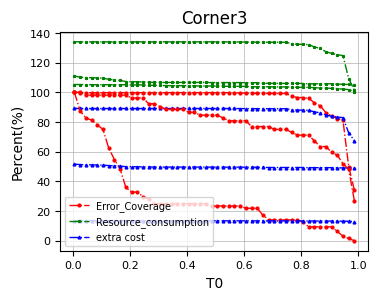

Reproduce this figure in Python.
import numpy as np

import matplotlib.pyplot as plt

###Corner1
error_coverage_list1 = [1.0, 0.9974747474747475, 0.9974747474747475, 0.9974747474747475, 0.9974747474747475, 0.9974747474747475, 0.9974747474747475, 0.9974747474747475, 0.9974747474747475, 0.9974747474747475, 0.9974747474747475, 0.9974747474747475, 0.9974747474747475, 0.9974747474747475, 0.9974747474747475, 0.9974747474747475, 0.9974747474747475, 0.9974747474747475, 0.9974747474747475, 0.9974747474747475, 0.9974747474747475, 0.9974747474747475, 0.9974747474747475, 0.9974747474747475, 0.9974747474747475, 0.9974747474747475, 0.9974747474747475, 0.9974747474747475, 0.9974747474747475, 0.9949494949494949, 0.9949494949494949, 0.9949494949494949, 0.9924242424242424, 0.9924242424242424, 0.9924242424242424, 0.9924242424242424, 0.9924242424242424, 0.9924242424242424, 0.9747474747474747, 0.9646464646464646, 0.9646464646464646, 0.9595959595959596, 0.9292929292929293, 0.9090909090909091, 0.8636363636363636, 0.8409090909090909, 0.8232323232323232, 0.8106060606060606, 0.5, 0.3409090909090909]
resource_consumption_list1 = [1.3408521303258145, 1.3395989974937343, 1.3395989974937343, 1.3395989974937343, 1.3395989974937343, 1.3395989974937343, 1.3395989974937343, 1.3395989974937343, 1.3395989974937343, 1.3395989974937343, 1.3395989974937343, 1.3395989974937343, 1.3395989974937343, 1.3395989974937343, 1.3395989974937343, 1.3395989974937343, 1.3395989974937343, 1.3395989974937343, 1.3395989974937343, 1.3395989974937343, 1.3395989974937343, 1.3395989974937343, 1.3395989974937343, 1.3395989974937343, 1.3395989974937343, 1.3395989974937343, 1.3395989974937343, 1.3395989974937343, 1.3395989974937343, 1.3383458646616542, 1.3383458646616542, 1.3383458646616542, 1.337092731829574, 1.337092731829574, 1.337092731829574, 1.337092731829574, 1.337092731829574, 1.337092731829574, 1.3283208020050126, 1.3233082706766917, 1.3233082706766917, 1.3208020050125313, 1.305764411027569, 1.2957393483709274, 1.2731829573934836, 1.2619047619047619, 1.2531328320802004, 1.2468671679197996, 1.0927318295739348, 1.0137844611528821]
extra_cost_list1 = [0.8916666666666667, 0.8908333333333334, 0.8908333333333334, 0.8908333333333334, 0.8908333333333334, 0.8908333333333334, 0.8908333333333334, 0.8908333333333334, 0.8908333333333334, 0.8908333333333334, 0.8908333333333334, 0.8908333333333334, 0.8908333333333334, 0.8908333333333334, 0.8908333333333334, 0.8908333333333334, 0.8908333333333334, 0.8908333333333334, 0.8908333333333334, 0.8908333333333334, 0.8908333333333334, 0.8908333333333334, 0.8908333333333334, 0.8908333333333334, 0.8908333333333334, 0.8908333333333334, 0.8908333333333334, 0.8908333333333334, 0.8908333333333334, 0.89, 0.89, 0.89, 0.8891666666666667, 0.8891666666666667, 0.8891666666666667, 0.8891666666666667, 0.8891666666666667, 0.8891666666666667, 0.8833333333333333, 0.88, 0.88, 0.8783333333333333, 0.8683333333333333, 0.8616666666666667, 0.8466666666666667, 0.8391666666666666, 0.8333333333333334, 0.8291666666666667, 0.7266666666666667, 0.6741666666666667]


#Corner2

error_coverage_list2 = [1.0, 0.875, 0.828125, 0.8125, 0.78125, 0.75, 0.625, 0.546875, 0.484375, 0.359375, 0.328125, 0.328125, 0.296875, 0.28125, 0.25, 0.25, 0.25, 0.25, 0.25, 0.25, 0.25, 0.25, 0.25, 0.25, 0.234375, 0.234375, 0.234375, 0.234375, 0.234375, 0.234375, 0.21875, 0.21875, 0.21875, 0.171875, 0.140625, 0.140625, 0.140625, 0.140625, 0.140625, 0.140625, 0.125, 0.09375, 0.09375, 0.09375, 0.09375, 0.09375, 0.0625, 0.03125, 0.015625, 0.0]
resource_consumption_list2 = [1.109221128021486, 1.1020590868397493, 1.099373321396598, 1.098478066248881, 1.0966875559534468, 1.0948970456580125, 1.0877350044762757, 1.0832587287376902, 1.0796777081468218, 1.072515666965085, 1.070725156669651, 1.070725156669651, 1.0689346463742166, 1.0680393912264996, 1.0662488809310653, 1.0662488809310653, 1.0662488809310653, 1.0662488809310653, 1.0662488809310653, 1.0662488809310653, 1.0662488809310653, 1.0662488809310653, 1.0662488809310653, 1.0662488809310653, 1.0653536257833482, 1.0653536257833482, 1.0653536257833482, 1.0653536257833482, 1.0653536257833482, 1.0653536257833482, 1.0644583706356312, 1.0644583706356312, 1.0644583706356312, 1.0617726051924798, 1.0599820948970458, 1.0599820948970458, 1.0599820948970458, 1.0599820948970458, 1.0599820948970458, 1.0599820948970458, 1.0590868397493285, 1.0572963294538944, 1.0572963294538944, 1.0572963294538944, 1.0572963294538944, 1.0572963294538944, 1.05550581915846, 1.053715308863026, 1.052820053715309, 1.0519247985675917]
extra_cost_list2 = [0.51625, 0.5129166666666667, 0.5116666666666667, 0.51125, 0.5104166666666666, 0.5095833333333334, 0.50625, 0.5041666666666667, 0.5025, 0.49916666666666665, 0.49833333333333335, 0.49833333333333335, 0.4975, 0.4970833333333333, 0.49625, 0.49625, 0.49625, 0.49625, 0.49625, 0.49625, 0.49625, 0.49625, 0.49625, 0.49625, 0.49583333333333335, 0.49583333333333335, 0.49583333333333335, 0.49583333333333335, 0.49583333333333335, 0.49583333333333335, 0.49541666666666667, 0.49541666666666667, 0.49541666666666667, 0.49416666666666664, 0.49333333333333335, 0.49333333333333335, 0.49333333333333335, 0.49333333333333335, 0.49333333333333335, 0.49333333333333335, 0.49291666666666667, 0.4920833333333333, 0.4920833333333333, 0.4920833333333333, 0.4920833333333333, 0.4920833333333333, 0.49125, 0.49041666666666667, 0.49, 0.4895833333333333]

#Corner3
error_coverage_list3 = [1.0, 1.0, 0.9807692307692307, 0.9807692307692307, 0.9807692307692307, 0.9807692307692307, 0.9807692307692307, 0.9807692307692307, 0.9807692307692307, 0.9807692307692307, 0.9615384615384616, 0.9615384615384616, 0.9615384615384616, 0.9230769230769231, 0.9230769230769231, 0.9038461538461539, 0.8846153846153846, 0.8846153846153846, 0.8846153846153846, 0.8846153846153846, 0.8653846153846154, 0.8653846153846154, 0.8461538461538461, 0.8461538461538461, 0.8461538461538461, 0.8461538461538461, 0.8269230769230769, 0.8076923076923077, 0.8076923076923077, 0.8076923076923077, 0.8076923076923077, 0.7692307692307693, 0.7692307692307693, 0.7692307692307693, 0.7692307692307693, 0.75, 0.75, 0.75, 0.7307692307692307, 0.7115384615384616, 0.7115384615384616, 0.7115384615384616, 0.6730769230769231, 0.6346153846153846, 0.6346153846153846, 0.5961538461538461, 0.5769230769230769, 0.5192307692307693, 0.4807692307692308, 0.2692307692307692]
resource_consumption_list3 = [1.0523038605230386, 1.0523038605230386, 1.0510585305105853, 1.0510585305105853, 1.0510585305105853, 1.0510585305105853, 1.0510585305105853, 1.0510585305105853, 1.0510585305105853, 1.0510585305105853, 1.049813200498132, 1.049813200498132, 1.049813200498132, 1.0473225404732254, 1.0473225404732254, 1.046077210460772, 1.0448318804483188, 1.0448318804483188, 1.0448318804483188, 1.0448318804483188, 1.0435865504358655, 1.0435865504358655, 1.0423412204234122, 1.0423412204234122, 1.0423412204234122, 1.0423412204234122, 1.0410958904109588, 1.0398505603985055, 1.0398505603985055, 1.0398505603985055, 1.0398505603985055, 1.037359900373599, 1.037359900373599, 1.037359900373599, 1.037359900373599, 1.0361145703611456, 1.0361145703611456, 1.0361145703611456, 1.0348692403486923, 1.033623910336239, 1.033623910336239, 1.033623910336239, 1.0311332503113324, 1.0286425902864258, 1.0286425902864258, 1.0261519302615194, 1.024906600249066, 1.0211706102117062, 1.0186799501867996, 1.0049813200498132]
extra_cost_list3 = [0.1357429718875502, 0.1357429718875502, 0.13558232931726907, 0.13558232931726907, 0.13558232931726907, 0.13558232931726907, 0.13558232931726907, 0.13558232931726907, 0.13558232931726907, 0.13558232931726907, 0.13542168674698796, 0.13542168674698796, 0.13542168674698796, 0.1351004016064257, 0.1351004016064257, 0.13493975903614458, 0.13477911646586346, 0.13477911646586346, 0.13477911646586346, 0.13477911646586346, 0.13461847389558232, 0.13461847389558232, 0.1344578313253012, 0.1344578313253012, 0.1344578313253012, 0.1344578313253012, 0.13429718875502009, 0.13413654618473897, 0.13413654618473897, 0.13413654618473897, 0.13413654618473897, 0.1338152610441767, 0.1338152610441767, 0.1338152610441767, 0.1338152610441767, 0.1336546184738956, 0.1336546184738956, 0.1336546184738956, 0.13349397590361445, 0.13333333333333333, 0.13333333333333333, 0.13333333333333333, 0.13301204819277107, 0.13269076305220884, 0.13269076305220884, 0.13236947791164658, 0.13220883534136546, 0.13172690763052208, 0.13140562248995985, 0.12963855421686746]


###Settings*******************************************************************************
#设置x轴标签
# name_list = ['a = 0','a = 10','a = 20','a = 30','a = 40','a = 50']
#set marker，line.
markersize = 2
linestyle = '-.'
linewidth = 1
lablesize = 8 #设置坐标数字(字母)大小
font = {
        'weight' : 'bold',
        'size'   : 8}

legend_fontsize={ 'size': 7}

figsize = (4,3)
dpi = 150 #sci要求 300以上

grid_linewidth = 0.5 #网格线宽度


#******************************************************************************************
plt.rcParams['figure.figsize'] = figsize
plt.rcParams['font.sans-serif'] = ['Arial']



for i in range(3):
        universe_error_coverage_list = locals()['error_coverage_list' + str(i+1)]
        universe_resource_consumption_list = locals()['resource_consumption_list' + str(i+1)]
        universe_extra_cost_list = locals()['extra_cost_list' + str(i+1)]

        #选择用百分比，不需要可以注释掉，或Times表示？
        universe_error_coverage_list = np.array(universe_error_coverage_list)*100
        universe_resource_consumption_list = np.array(universe_resource_consumption_list)*100
        universe_extra_cost_list = np.array(universe_extra_cost_list)*100

        variable_T0 = np.arange(0.006,0.9999,0.02)

        plt.plot(variable_T0, universe_error_coverage_list, color="red", marker='o', markersize = markersize, linestyle=linestyle, linewidth=linewidth, label="Error_Coverage")
        plt.plot(variable_T0,universe_resource_consumption_list,color="green",marker='*', markersize = markersize, linestyle=linestyle, linewidth=linewidth, label="Resource_consumption")
        plt.plot(variable_T0,universe_extra_cost_list,color="blue",marker='^', markersize = markersize, linestyle=linestyle, linewidth=linewidth, label="extra cost")
        # title
        plt.title('Corner' + str(i + 1))
        # label
        plt.ylabel("Percent(%)")
        plt.xlabel("T0")
        # limit
        # plt.ylim()

        plt.gcf().subplots_adjust(top=0.93,
                                  bottom=0.2,
                                  left=0.18,
                                  right=0.95,
                                  hspace=0.2,
                                  wspace=0.2)

        plt.tick_params(labelsize=lablesize) #刻度字体大小10
        #可不加legend
        if i+1 == 1: ##第几幅图加legend
                plt.legend(loc="lower left", prop=legend_fontsize)

        plt.grid(linewidth=grid_linewidth)
        # plt.show()
        plt.grid(linewidth=grid_linewidth)
        fig_file = "line_graph_概率估计_plot" + str(i + 1) + ".pdf"
        plt.savefig(fig_file, bbox_inches='tight')
